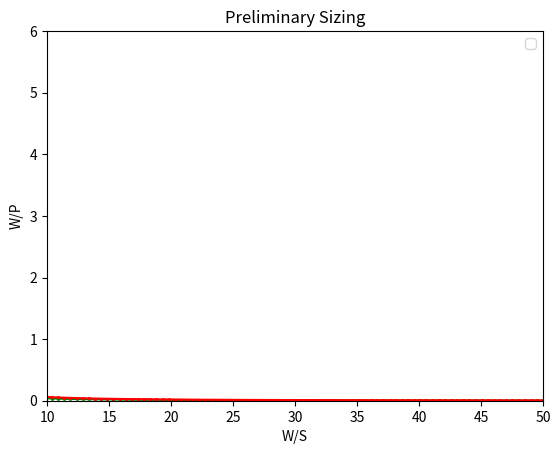

Reproduce this figure in Python.
import numpy as np
import math
import matplotlib.pyplot as plt
#CDo = 0.03
def density_ratio(h):
    #h = height[m]
    #
    #
    #
    #
    lamb = 0.0065 #[K/m]
    To = 288.15 #[K]
    g = 9.81 #[m/s^2]
    R = 287 #[J/kg*K]

    rho_rhoo = (1 + ((lamb * h)/ To))**(-((g/ (R * lamb)) + 1))
    return rho_rhoo

def stall_speed(rho, vstall, CLmax):
    #rho = The density of desired alt
    #v_stall = Maximum stall speed set by the far requirment. Can also set stall lower speed
    #rho = The density of desired alt
    #v_stall = Maximum stall speed set by the far requirment. Can also set stall lower speed
    #CL_max = 1.3-1.9
    W_Sref = 1/2 * rho * (vstall**2) * CLmax
    return W_Sref

def takeoff_distance(rho_rhoo, vstall, CLmaxTO, rho, prop_eff):
    #rho_rhoo = Density ratio for alt
    #CLmaxTO = CL of choice
    #BFL = ?
    #W_sref = Wing loading obtained 
    #rho = Air density of choice
    #prop_eff = Propeller effiency
    n = 100
    ks = 1.1 # estimation
    vTO = vstall * ks
    P_W = .05 # From historical data
    #TTO_WTO = (prop_eff / vTO) * P_W
    WTO_Sref = .5 * rho * (vTO**2) * CLmaxTO
    TOP = WTO_Sref / (rho_rhoo * CLmaxTO * P_W)
    BFL = TOP * 37.5
    T_W = np.zeros(n)
    v = np.zeros(n)
    W_P = np.zeros(n)
    W_S = np.linspace(1, 300, n)
    for i in range(len(W_S)):
        T_W[i] = W_S[i] * (1 / (rho_rhoo * CLmaxTO * (TOP)))
    print(T_W)
    for i in range(len(W_S)):
        v[i] = math.sqrt((2 * W_S[i]) / (rho * CLmaxTO))
        W_P[i] = prop_eff / (T_W[i] * v[i])
    print(v)
    print(W_P)
    return W_P, T_W

rho_rhoo = density_ratio(1)

W_P, T_W = takeoff_distance(rho_rhoo, vstall = 118.147, CLmaxTO = 1.4, rho = 0.002377, prop_eff = 0.7)
W_P1, T_W1 = takeoff_distance(rho_rhoo, vstall = 118.147, CLmaxTO = 1.9, rho = 0.002377, prop_eff = 0.7)
W_S = np.linspace(1, 50, 100)
plt.plot(W_S, W_P, color="g", marker = "s", markersize=1, markerfacecolor="green")
plt.plot(W_S, W_P1, color="r", marker = "s", markersize=1, markerfacecolor="red")
plt.xlim(10,50)
plt.ylim(0, 6)
plt.title('Preliminary Sizing')
plt.legend(loc='best')
plt.xlabel('W/S')
plt.ylabel('W/P')
plt.show()

def landingfield_length(rho_rhoo, CLmaxL, Sa, prop_eff, vL, rho):
    #rho = Density of desired alt
    #CL_maxL = CL during landing
    #Sa = Braking distance
    #0.65 = Macimum landing to takeoff weight ratio(needs to be changed)
    P_W = 0.09 # From historical data
    TTO_WTO = (prop_eff / vL) * P_W
    WTO_Sref = .5 * rho * (vL**2) * CLmaxL
    TOP = WTO_Sref / (rho_rhoo * CLmaxL * TTO_WTO)
    BFL = TOP * 37.5
    Sland = BFL * 0.6
    W_S = rho_rhoo * CLmaxL * (Sland - Sa) / (80 * 0.65)

    return W_S

def climb(ks, CLmaxCL, CDo, e, AR, W_Sref, rho, prop_eff):
    #ks = Speed to stall speed ratio
    #CLmaxCL - CL during climb
    #CDo = Minimum drag coefficent
    #e = Wing efficieny ratio
    #AR = Aspect Ratio
    #W_sref = Wing loading obtained 
    #rho = Air density of choice
    #prop_eff = Propeller effiency
    G = 0.083
    k = 1 / (np.pi * e * AR)
    T_W = []
    T_W = (1 / 0.94) * ((ks**2) * CDo / CLmaxCL) + (CLmaxCL * k / (ks**2)) + G
    v = math.sqrt((2 * W_Sref) / (rho * CLmaxCL))
    W_P = prop_eff / (T_W * v)
    return W_P

def cruise_speed(v, CDo, e, AR, W_Sref, CLcruise, rho, prop_eff):
    #v = Velocity during cruise
    #CDo = Minimum drag coefficent
    #e = Wing efficiency ratio
    #AR = Aspect Ratio
    #W_sref = Wing loading obtained 
    #rho = Air density of choice
    #prop_eff = Propeller effiency
    #CLcruise = CL during cruise
    qcr = 0.5 * rho * (v**2)
    k = 1 / (np.pi * e * AR)
    T_W = []
    W_S = np.linspace(1, 300, 50)
    T_w = ((qcr * CDo) * (1 / W_S)) + ((k / qcr) * W_S)
    v = math.sqrt((2 * W_Sref) / (rho * CLcruise))
    W_P = prop_eff / (T_W * v)
    return W_P

def absolute_ceiling(e, AR, CDo):
    #e = Wing efficiency ratio
    #AR = Aspect Ratio
    #CDo = Minimum drag coefficent
    k = 1 / (np.pi * e * AR)
    T_W = 2 * math.sqrt(k * CDo)
    return T_W

def sustained_turn(q, CDo, k, n):
    #
    #
    #
    #
    T_W = []
    W_Sref = np.linspace(1, 300, 50)
    T_W = ((q * CDo) * (1 / W_Sref)) + (k(n**2/q)*W_Sref)
    return T_W

